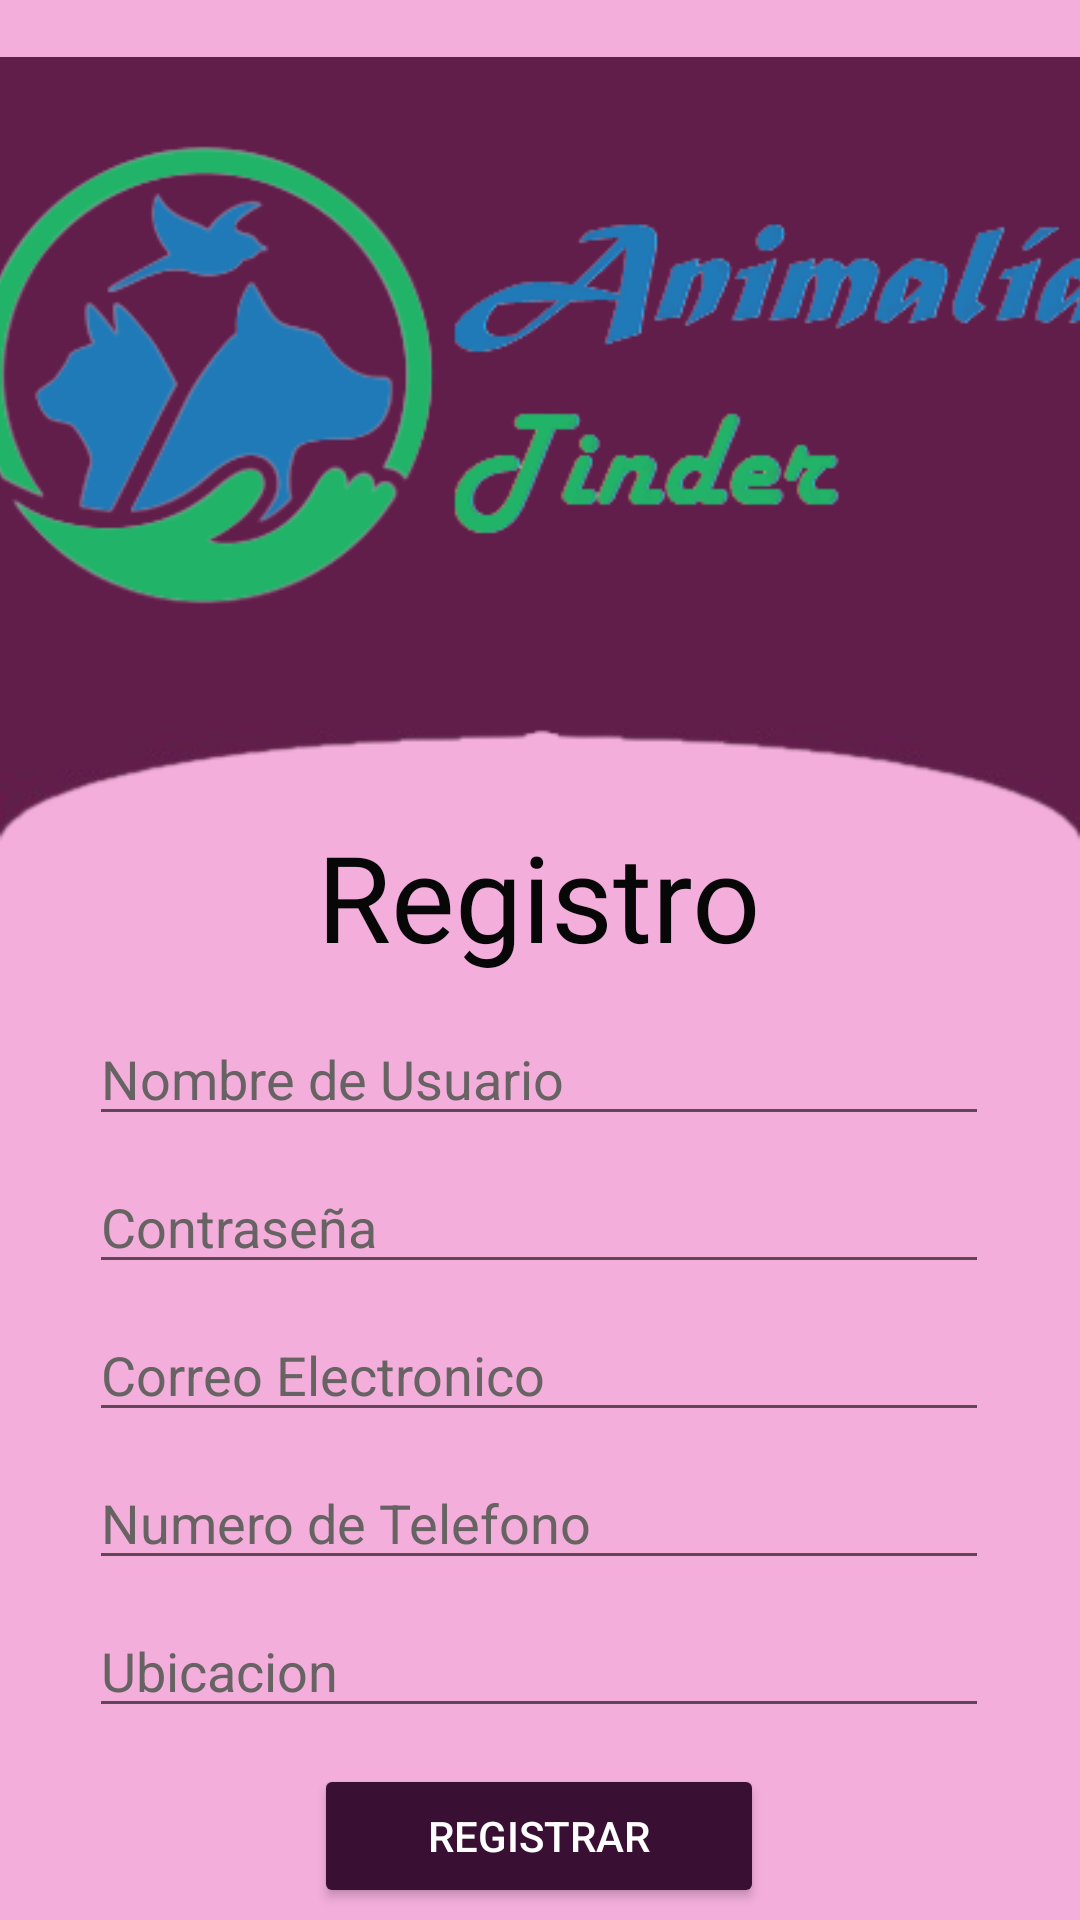

The Android layout XML behind this screen, and the referenced resources:
<!-- AndroidManifest.xml: application theme Theme.AppCompat.Light.NoActionBar -->
<!-- res/layout/activity_register.xml -->
<?xml version="1.0" encoding="utf-8"?>
<androidx.constraintlayout.widget.ConstraintLayout xmlns:android="http://schemas.android.com/apk/res/android"
    xmlns:app="http://schemas.android.com/apk/res-auto"
    xmlns:tools="http://schemas.android.com/tools"
    android:layout_width="match_parent"
    android:layout_height="match_parent">

    <TextView
        android:id="@+id/textView5"
        android:layout_width="411dp"
        android:layout_height="731dp"
        android:background="#F3AEDC"
        app:layout_constraintBottom_toBottomOf="parent"
        app:layout_constraintEnd_toEndOf="parent"
        app:layout_constraintStart_toStartOf="parent"
        app:layout_constraintTop_toTopOf="parent" />

    <ImageView
        android:id="@+id/imageView6"
        android:layout_width="wrap_content"
        android:layout_height="wrap_content"
        app:layout_constraintEnd_toEndOf="parent"
        app:layout_constraintStart_toStartOf="parent"
        app:layout_constraintTop_toTopOf="parent"
        app:srcCompat="@drawable/fondo2" />

    <ImageView
        android:id="@+id/imageView5"
        android:layout_width="380dp"
        android:layout_height="wrap_content"
        android:layout_marginTop="36dp"
        app:layout_constraintEnd_toEndOf="parent"
        app:layout_constraintHorizontal_bias="0.483"
        app:layout_constraintStart_toStartOf="parent"
        app:layout_constraintTop_toTopOf="parent"
        app:srcCompat="@drawable/logo2" />

    <TextView
        android:id="@+id/textView6"
        android:layout_width="wrap_content"
        android:layout_height="wrap_content"
        android:layout_marginTop="272dp"
        android:fontFamily="@font/amarante"
        android:text="Registro"
        android:textColor="#070707"
        android:textSize="40sp"
        app:layout_constraintEnd_toEndOf="parent"
        app:layout_constraintHorizontal_bias="0.498"
        app:layout_constraintStart_toStartOf="parent"
        app:layout_constraintTop_toTopOf="parent" />

    <EditText
        android:id="@+id/tName"
        android:layout_width="300dp"
        android:layout_height="wrap_content"
        android:layout_marginTop="12dp"
        android:ems="10"
        android:hint="Nombre de Usuario"
        android:inputType="textPersonName"
        android:textColorHint="#676363"
        app:layout_constraintEnd_toEndOf="parent"
        app:layout_constraintHorizontal_bias="0.495"
        app:layout_constraintStart_toStartOf="parent"
        app:layout_constraintTop_toBottomOf="@+id/textView6" />

    <EditText
        android:id="@+id/tPas"
        android:layout_width="300dp"
        android:layout_height="wrap_content"
        android:layout_marginTop="8dp"
        android:ems="10"
        android:hint="Contraseña"
        android:inputType="textPassword"
        android:textColorHint="#676363"
        app:layout_constraintEnd_toEndOf="parent"
        app:layout_constraintHorizontal_bias="0.497"
        app:layout_constraintStart_toStartOf="parent"
        app:layout_constraintTop_toBottomOf="@+id/tName" />

    <EditText
        android:id="@+id/tEmail"
        android:layout_width="300dp"
        android:layout_height="wrap_content"
        android:layout_marginTop="8dp"
        android:ems="10"
        android:hint="Correo Electronico"
        android:inputType="textEmailAddress"
        android:textColorHint="#676363"
        app:layout_constraintEnd_toEndOf="parent"
        app:layout_constraintHorizontal_bias="0.495"
        app:layout_constraintStart_toStartOf="parent"
        app:layout_constraintTop_toBottomOf="@+id/tPas" />

    <EditText
        android:id="@+id/tNum"
        android:layout_width="300dp"
        android:layout_height="wrap_content"
        android:layout_marginTop="8dp"
        android:ems="10"
        android:hint="Numero de Telefono"
        android:inputType="number"
        android:textColorHint="#676363"
        app:layout_constraintEnd_toEndOf="parent"
        app:layout_constraintHorizontal_bias="0.495"
        app:layout_constraintStart_toStartOf="parent"
        app:layout_constraintTop_toBottomOf="@+id/tEmail" />

    <EditText
        android:id="@+id/tUbic"
        android:layout_width="300dp"
        android:layout_height="wrap_content"
        android:layout_marginTop="8dp"
        android:ems="10"
        android:hint="Ubicacion"
        android:inputType="textPersonName"
        android:textColorHint="#676363"
        app:layout_constraintEnd_toEndOf="parent"
        app:layout_constraintHorizontal_bias="0.495"
        app:layout_constraintStart_toStartOf="parent"
        app:layout_constraintTop_toBottomOf="@+id/tNum" />

    <Button
        android:id="@+id/breg"
        android:layout_width="150dp"
        android:layout_height="wrap_content"
        android:layout_marginTop="12dp"
        android:backgroundTint="#3A0F34"
        android:cursorVisible="true"
        android:text="Registrar"
        android:textColor="#FFFFFF"
        app:layout_constraintEnd_toEndOf="parent"
        app:layout_constraintHorizontal_bias="0.498"
        app:layout_constraintStart_toStartOf="parent"
        app:layout_constraintTop_toBottomOf="@+id/tUbic" />
</androidx.constraintlayout.widget.ConstraintLayout>
<!-- resources referenced by this layout -->
<resources>
  <!-- drawable fondo2: png bitmap (drawable, 9892 bytes) -->
  <!-- drawable logo2: png bitmap (drawable, 39175 bytes) -->
</resources>
